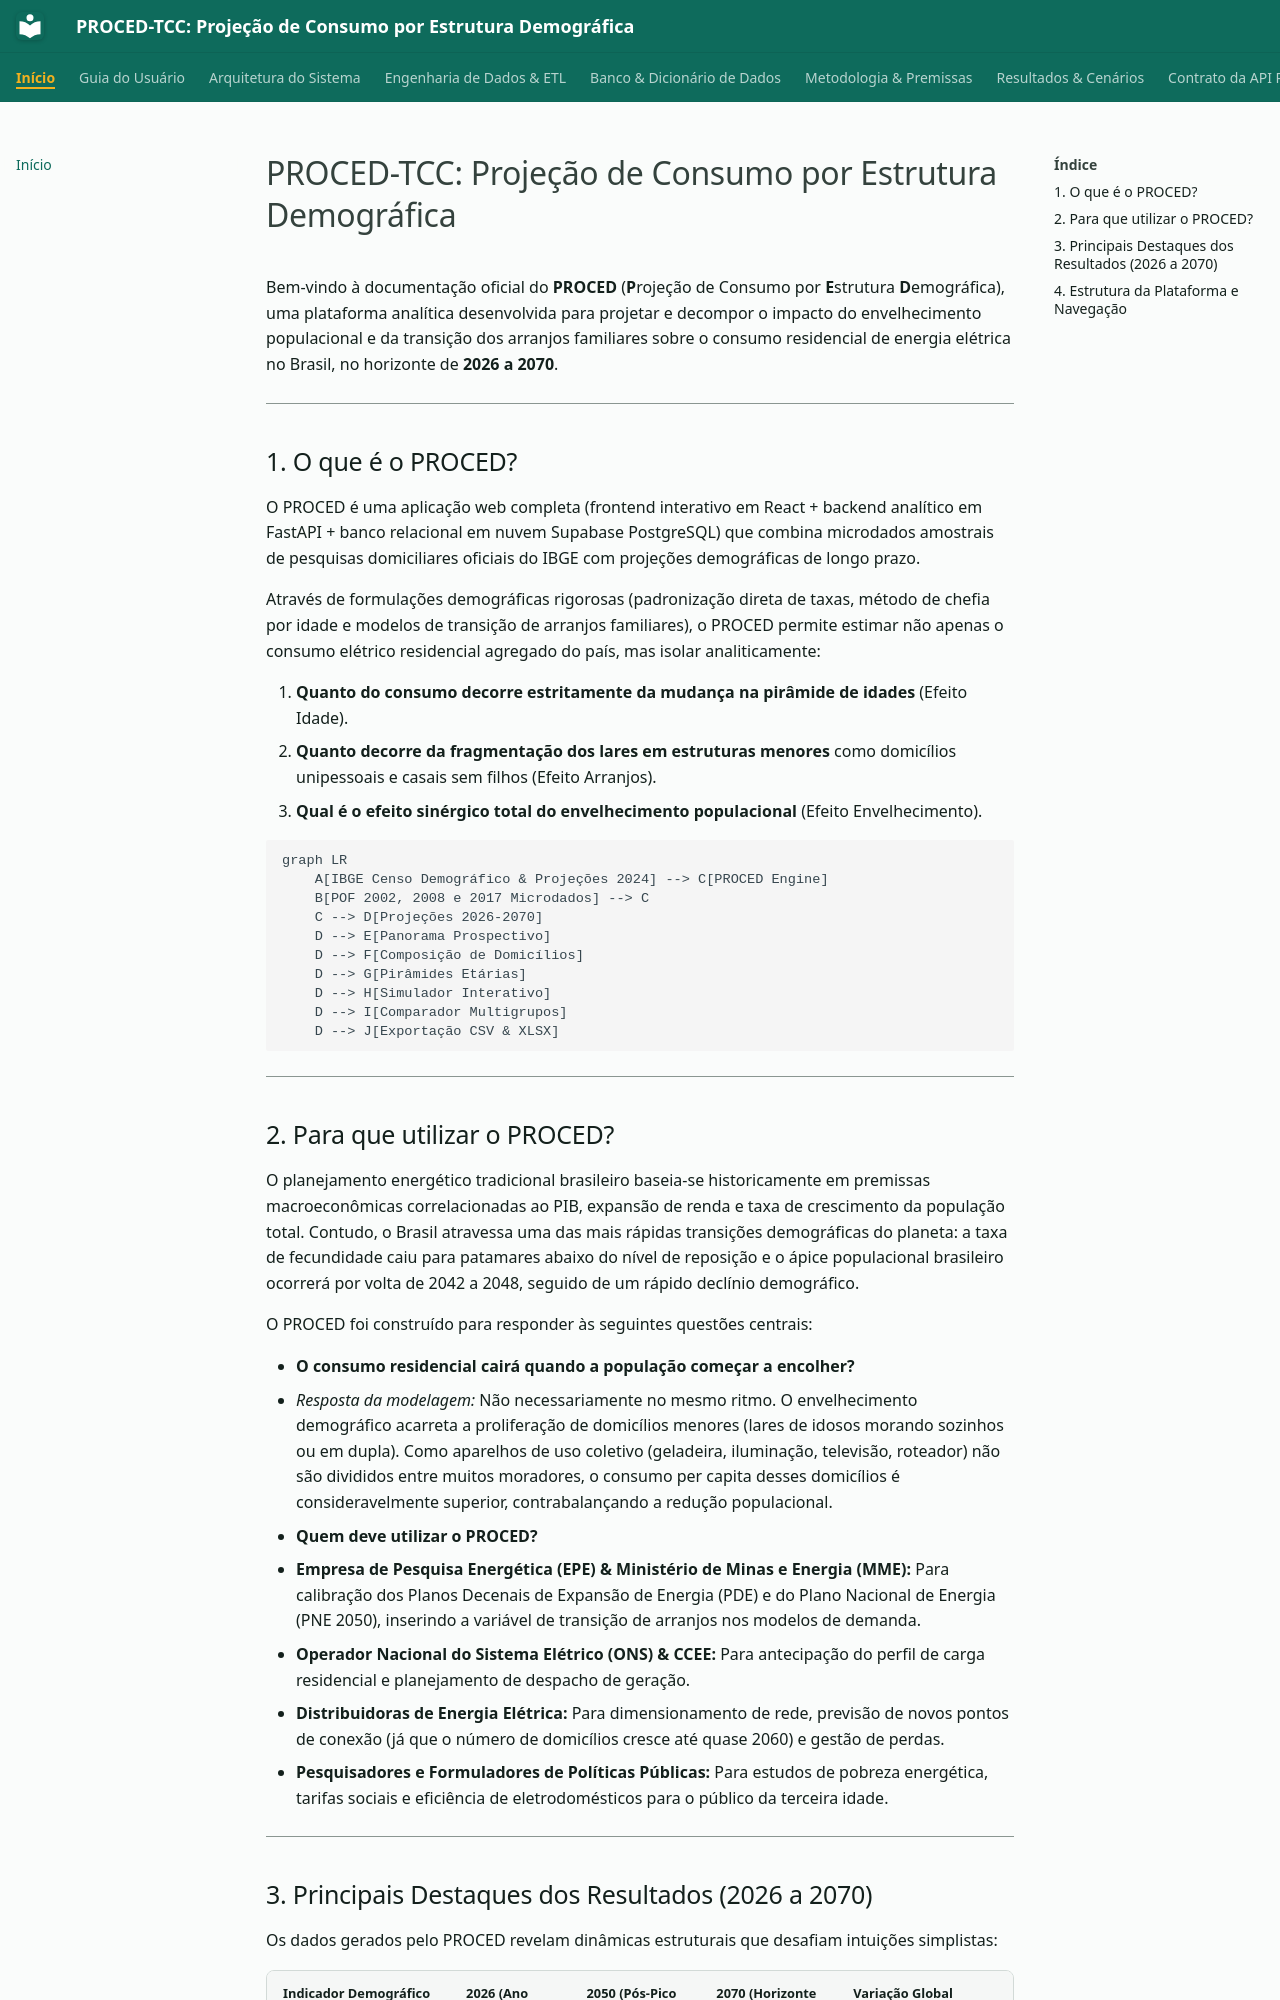

repository: M4RINH0/PROCED-TCC · page: index.html · generator: mkdocs

# PROCED-TCC: Projeção de Consumo por Estrutura Demográfica

Bem-vindo à documentação oficial do **PROCED** (**P**rojeção de Consumo por **E**strutura **D**emográfica), uma plataforma analítica desenvolvida para projetar e decompor o impacto do envelhecimento populacional e da transição dos arranjos familiares sobre o consumo residencial de energia elétrica no Brasil, no horizonte de **2026 a 2070**.

---

## 1. O que é o PROCED?

O PROCED é uma aplicação web completa (frontend interativo em React + backend analítico em FastAPI + banco relacional em nuvem Supabase PostgreSQL) que combina microdados amostrais de pesquisas domiciliares oficiais do IBGE com projeções demográficas de longo prazo.

Através de formulações demográficas rigorosas (padronização direta de taxas, método de chefia por idade e modelos de transição de arranjos familiares), o PROCED permite estimar não apenas o consumo elétrico residencial agregado do país, mas isolar analiticamente:

1. **Quanto do consumo decorre estritamente da mudança na pirâmide de idades** (Efeito Idade).
2. **Quanto decorre da fragmentação dos lares em estruturas menores** como domicílios unipessoais e casais sem filhos (Efeito Arranjos).
3. **Qual é o efeito sinérgico total do envelhecimento populacional** (Efeito Envelhecimento).

```mermaid
graph LR
    A[IBGE Censo Demográfico & Projeções 2024] --> C[PROCED Engine]
    B[POF 2002, 2008 e 2017 Microdados] --> C
    C --> D[Projeções 2026-2070]
    D --> E[Panorama Prospectivo]
    D --> F[Composição de Domicílios]
    D --> G[Pirâmides Etárias]
    D --> H[Simulador Interativo]
    D --> I[Comparador Multigrupos]
    D --> J[Exportação CSV & XLSX]
```

---

## 2. Para que utilizar o PROCED?

O planejamento energético tradicional brasileiro baseia-se historicamente em premissas macroeconômicas correlacionadas ao PIB, expansão de renda e taxa de crescimento da população total. Contudo, o Brasil atravessa uma das mais rápidas transições demográficas do planeta: a taxa de fecundidade caiu para patamares abaixo do nível de reposição e o ápice populacional brasileiro ocorrerá por volta de 2042 a 2048, seguido de um rápido declínio demográfico.

O PROCED foi construído para responder às seguintes questões centrais:

* **O consumo residencial cairá quando a população começar a encolher?**
  * *Resposta da modelagem:* Não necessariamente no mesmo ritmo. O envelhecimento demográfico acarreta a proliferação de domicílios menores (lares de idosos morando sozinhos ou em dupla). Como aparelhos de uso coletivo (geladeira, iluminação, televisão, roteador) não são divididos entre muitos moradores, o consumo per capita desses domicílios é consideravelmente superior, contrabalançando a redução populacional.
* **Quem deve utilizar o PROCED?**
  * **Empresa de Pesquisa Energética (EPE) & Ministério de Minas e Energia (MME):** Para calibração dos Planos Decenais de Expansão de Energia (PDE) e do Plano Nacional de Energia (PNE 2050), inserindo a variável de transição de arranjos nos modelos de demanda.
  * **Operador Nacional do Sistema Elétrico (ONS) & CCEE:** Para antecipação do perfil de carga residencial e planejamento de despacho de geração.
  * **Distribuidoras de Energia Elétrica:** Para dimensionamento de rede, previsão de novos pontos de conexão (já que o número de domicílios cresce até quase 2060) e gestão de perdas.
  * **Pesquisadores e Formuladores de Políticas Públicas:** Para estudos de pobreza energética, tarifas sociais e eficiência de eletrodomésticos para o público da terceira idade.

---
